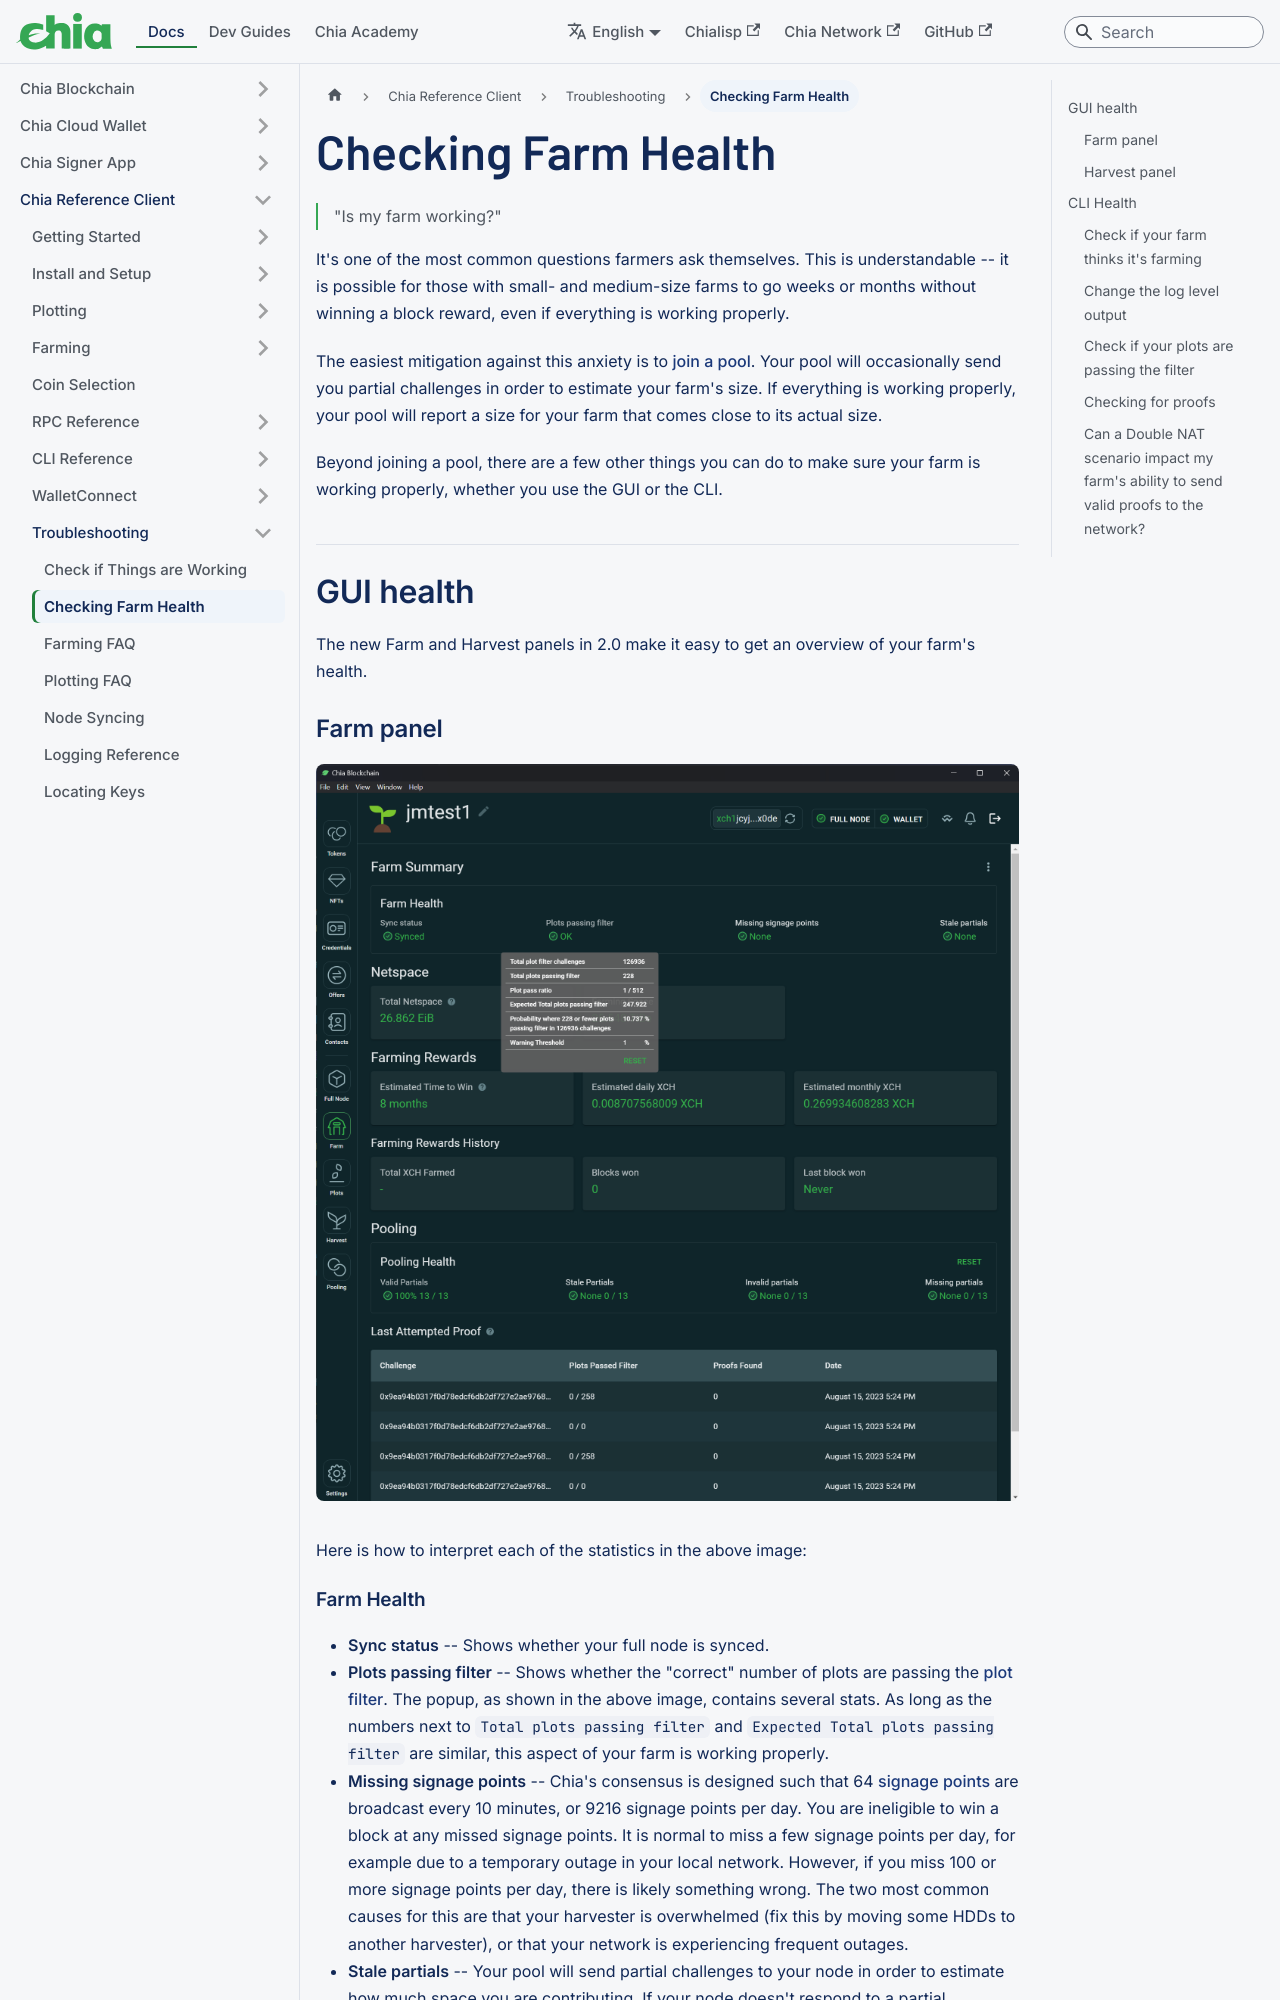

repository: Chia-Network/chia-docs · page: reference-client/troubleshooting/checking-farm-health/index.html · generator: docusaurus

---
title: Checking Farm Health
slug: /reference-client/troubleshooting/checking-farm-health
---

> "Is my farm working?"

It's one of the most common questions farmers ask themselves. This is understandable -- it is possible for those with small- and medium-size farms to go weeks or months without winning a block reward, even if everything is working properly.

The easiest mitigation against this anxiety is to [join a pool](/reference-client/farming/pool-farming). Your pool will occasionally send you partial challenges in order to estimate your farm's size. If everything is working properly, your pool will report a size for your farm that comes close to its actual size.

Beyond joining a pool, there are a few other things you can do to make sure your farm is working properly, whether you use the GUI or the CLI.

## GUI health

The new Farm and Harvest panels in 2.0 make it easy to get an overview of your farm's health.

### Farm panel

<div style={{ textAlign: 'left' }}>
  <img src="/img/farm_health/01.png" alt="Farm panel" />
</div>
<br/>

Here is how to interpret each of the statistics in the above image:
